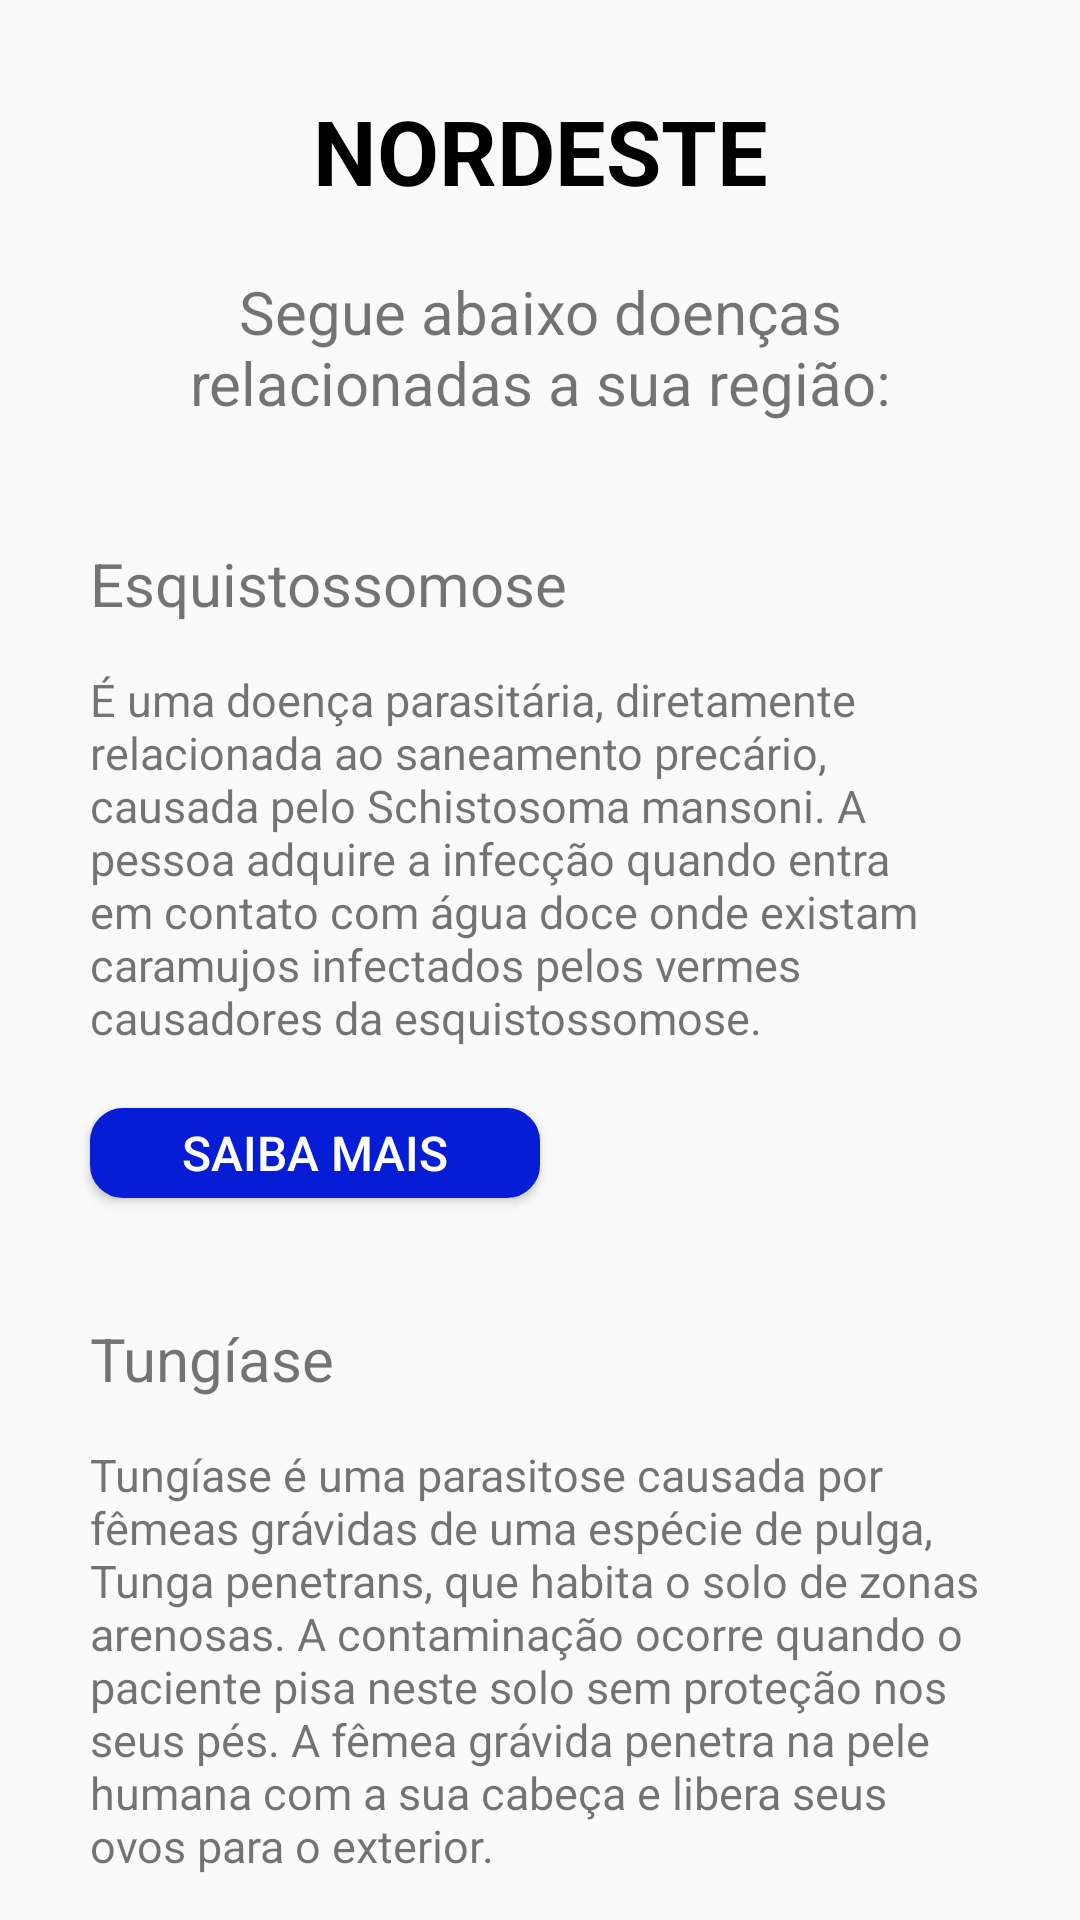

Layout XML and referenced resources for this Android screen:
<!-- AndroidManifest.xml: application theme fullScreen -->
<!-- res/layout/activity_nordeste.xml -->
<?xml version="1.0" encoding="utf-8"?>
<RelativeLayout xmlns:android="http://schemas.android.com/apk/res/android"
    xmlns:app="http://schemas.android.com/apk/res-auto"
    xmlns:tools="http://schemas.android.com/tools"
    android:layout_width="match_parent"
    android:layout_height="match_parent"
    tools:context=".NordesteActivity">

    <TextView
        android:id="@+id/textView5"
        android:layout_width="wrap_content"
        android:layout_height="wrap_content"
        android:layout_alignParentStart="true"
        android:layout_alignParentTop="true"
        android:layout_alignParentEnd="true"
        android:layout_marginStart="0dp"
        android:layout_marginTop="30dp"
        android:layout_marginEnd="0dp"
        android:text="NORDESTE"
        android:textAlignment="center"
        android:textColor="#000000"
        android:textSize="30sp"
        android:textStyle="bold"
        app:layout_constraintEnd_toEndOf="parent"
        app:layout_constraintStart_toStartOf="parent"
        app:layout_constraintTop_toTopOf="parent" />

    <TextView
        android:id="@+id/textView6"
        android:layout_width="wrap_content"
        android:layout_height="wrap_content"
        android:layout_below="@+id/textView5"
        android:layout_alignParentStart="true"
        android:layout_alignParentEnd="true"
        android:layout_marginStart="30dp"
        android:layout_marginTop="20dp"
        android:layout_marginEnd="30dp"
        android:text="Segue abaixo doenças relacionadas a sua região:"
        android:textAlignment="center"
        android:textSize="20sp"
        app:layout_constraintEnd_toEndOf="parent"
        app:layout_constraintStart_toStartOf="parent"
        app:layout_constraintTop_toBottomOf="@+id/textView5" />

    <TextView
        android:id="@+id/textView7"
        android:layout_width="wrap_content"
        android:layout_height="wrap_content"
        android:layout_below="@+id/textView6"
        android:layout_alignParentStart="true"
        android:layout_marginStart="30dp"
        android:layout_marginTop="40dp"
        android:text="Esquistossomose"
        android:textSize="20sp" />

    <TextView
        android:id="@+id/textView8"
        android:layout_width="wrap_content"
        android:layout_height="wrap_content"
        android:layout_below="@+id/textView7"
        android:layout_alignParentStart="true"
        android:layout_alignParentEnd="true"
        android:layout_marginStart="30dp"
        android:layout_marginTop="15dp"
        android:layout_marginEnd="30dp"
        android:text="É uma doença parasitária, diretamente relacionada ao saneamento precário, causada pelo Schistosoma mansoni. A pessoa adquire a infecção quando entra em contato com água doce onde existam caramujos infectados pelos vermes causadores da esquistossomose."
        android:textSize="15sp" />

    <Button
        android:id="@+id/saibamais1"
        android:layout_width="150dp"
        android:layout_height="30dp"
        android:layout_below="@+id/textView8"
        android:layout_alignParentStart="true"
        android:layout_marginStart="30dp"
        android:layout_marginTop="20dp"
        android:background="@drawable/buttonsaibamais"
        android:text="Saiba mais"
        android:textAlignment="center"
        android:textColor="#FFFFFF"
        android:textSize="16sp" />

    <TextView
        android:id="@+id/textView9"
        android:layout_width="wrap_content"
        android:layout_height="wrap_content"
        android:layout_below="@+id/saibamais1"
        android:layout_alignParentStart="true"
        android:layout_marginStart="30dp"
        android:layout_marginTop="40dp"
        android:text="Tungíase"
        android:textSize="20sp" />

    <TextView
        android:id="@+id/textView10"
        android:layout_width="wrap_content"
        android:layout_height="wrap_content"
        android:layout_below="@+id/textView9"
        android:layout_alignParentStart="true"
        android:layout_alignParentEnd="true"
        android:layout_marginStart="30dp"
        android:layout_marginTop="15dp"
        android:layout_marginEnd="30dp"
        android:text="Tungíase é uma parasitose causada por fêmeas grávidas de uma espécie de pulga, Tunga penetrans, que habita o solo de zonas arenosas. A contaminação ocorre quando o paciente pisa neste solo sem proteção nos seus pés. A fêmea grávida penetra na pele humana com a sua cabeça e libera seus ovos para o exterior."
        android:textSize="15sp" />

    <Button
        android:id="@+id/saibamais2"
        android:layout_width="150dp"
        android:layout_height="30dp"
        android:layout_below="@+id/textView10"
        android:layout_alignParentStart="true"
        android:layout_marginStart="30dp"
        android:layout_marginTop="20dp"
        android:background="@drawable/buttonsaibamais"
        android:text="Saiba mais"
        android:textAlignment="center"
        android:textColor="#FFFFFF"
        android:textSize="16sp" />
</RelativeLayout>
<!-- resources referenced by this layout -->
<resources>
  <!-- drawable buttonsaibamais (drawable) -->
  <?xml version="1.0" encoding="utf-8"?>
  <shape xmlns:android="http://schemas.android.com/apk/res/android" android:shape="rectangle" >
      <corners
          android:radius="10dp"
          />
      <solid
          android:color="#071CD5"
          />
      <padding
          android:left="0dp"
          android:top="0dp"
          android:right="0dp"
          android:bottom="0dp"
          />
      <size
          android:width="400dp"
          android:height="60dp"
          />
      <stroke
          android:width="2dp"
          android:color="#071CD5"
          />
  </shape>
  <style name="fullScreen" parent="Theme.AppCompat.Light.NoActionBar">
          <item name="android:windowNoTitle">true</item>
          <item name="android:windowFullscreen">true</item>
          <item name="android:windowActionBar">false</item>
          <item name="android:windowContentOverlay">@null</item>
      </style>
</resources>
